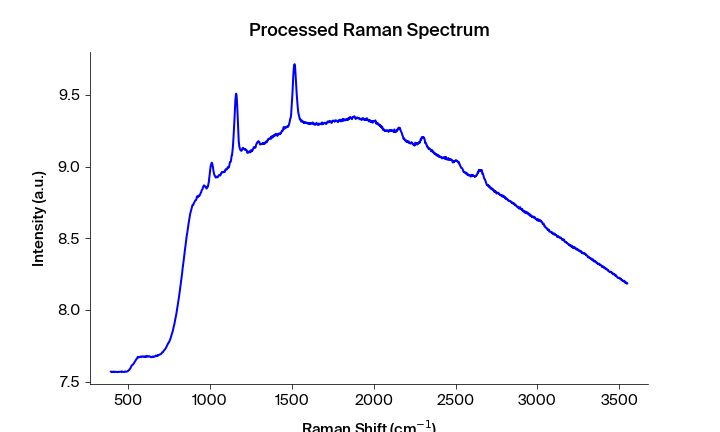

The file beside this chart, header and first rows:
Pixels #, Intensity (a.u.), Wavelength (nm), Raman shift (cm-1), Raman shift (cm-1) adjusted, Filtered Intensity (a.u.), Baselined Filtered Intensity (a.u.)
0.0, 7.57, 543.3, 392.2, 394, 7.568, -0.08535
1.0, 7.57, 543.4, 394.1, 395.9, 7.569, -0.08469
2.0, 7.568, 543.4, 395.9, 397.7, 7.569, -0.08469
3.0, 7.569, 543.5, 397.8, 399.6, 7.568, -0.08535
4.0, 7.567, 543.6, 399.7, 401.4, 7.567, -0.08618
5.0, 7.567, 543.6, 401.5, 403.3, 7.567, -0.08618
6.0, 7.566, 543.7, 403.4, 405.1, 7.567, -0.08618
7.0, 7.568, 543.7, 405.3, 407, 7.568, -0.0856
8.0, 7.57, 543.8, 407.1, 408.9, 7.569, -0.08499
9.0, 7.569, 543.8, 409, 410.7, 7.569, -0.085
10.0, 7.569, 543.9, 410.8, 412.6, 7.569, -0.08444
11.0, 7.568, 543.9, 412.7, 414.4, 7.569, -0.085
12.0, 7.569, 544, 414.6, 416.3, 7.568, -0.08556
13.0, 7.568, 544.1, 416.4, 418.1, 7.568, -0.08579
14.0, 7.567, 544.1, 418.3, 420, 7.568, -0.08579
15.0, 7.568, 544.2, 420.1, 421.9, 7.568, -0.08579
16.0, 7.569, 544.2, 422, 423.7, 7.569, -0.08485
17.0, 7.569, 544.3, 423.8, 425.6, 7.569, -0.08485
18.0, 7.569, 544.3, 425.7, 427.4, 7.569, -0.08486
19.0, 7.568, 544.4, 427.6, 429.3, 7.568, -0.08524
20.0, 7.567, 544.4, 429.4, 431.1, 7.568, -0.08601
21.0, 7.566, 544.5, 431.3, 433, 7.567, -0.0865
22.0, 7.568, 544.5, 433.1, 434.8, 7.567, -0.0865
23.0, 7.567, 544.6, 435, 436.7, 7.567, -0.08632
24.0, 7.568, 544.7, 436.8, 438.5, 7.568, -0.08602
25.0, 7.567, 544.7, 438.7, 440.4, 7.568, -0.08541
26.0, 7.569, 544.8, 440.5, 442.2, 7.568, -0.08541
27.0, 7.569, 544.8, 442.4, 444.1, 7.568, -0.08553
28.0, 7.568, 544.9, 444.2, 445.9, 7.569, -0.08508
29.0, 7.568, 544.9, 446.1, 447.8, 7.569, -0.08508
30.0, 7.569, 545, 447.9, 449.6, 7.569, -0.08501
31.0, 7.569, 545, 449.8, 451.5, 7.569, -0.08469
32.0, 7.569, 545.1, 451.6, 453.3, 7.569, -0.08453
33.0, 7.569, 545.2, 453.5, 455.2, 7.569, -0.0847
34.0, 7.57, 545.2, 455.3, 457, 7.569, -0.0844
35.0, 7.568, 545.3, 457.2, 458.9, 7.569, -0.0844
36.0, 7.57, 545.3, 459, 460.7, 7.569, -0.0843
37.0, 7.568, 545.4, 460.9, 462.6, 7.569, -0.0843
38.0, 7.569, 545.4, 462.7, 464.4, 7.569, -0.0843
39.0, 7.57, 545.5, 464.6, 466.3, 7.569, -0.08432
40.0, 7.569, 545.5, 466.4, 468.1, 7.569, -0.08432
41.0, 7.569, 545.6, 468.3, 470, 7.569, -0.08518
42.0, 7.567, 545.6, 470.1, 471.8, 7.568, -0.08585
43.0, 7.568, 545.7, 472, 473.6, 7.568, -0.08615
44.0, 7.568, 545.8, 473.8, 475.5, 7.568, -0.08615
45.0, 7.567, 545.8, 475.7, 477.3, 7.568, -0.08596
46.0, 7.568, 545.9, 477.5, 479.2, 7.568, -0.08586
47.0, 7.57, 545.9, 479.4, 481, 7.57, -0.0841
48.0, 7.571, 546, 481.2, 482.9, 7.57, -0.0841
49.0, 7.571, 546, 483.1, 484.7, 7.57, -0.0841
50.0, 7.57, 546.1, 484.9, 486.6, 7.57, -0.08415
51.0, 7.569, 546.1, 486.7, 488.4, 7.57, -0.08415
52.0, 7.569, 546.2, 488.6, 490.2, 7.57, -0.08416
53.0, 7.57, 546.3, 490.4, 492.1, 7.57, -0.08369
54.0, 7.57, 546.3, 492.3, 493.9, 7.57, -0.08335
55.0, 7.571, 546.4, 494.1, 495.8, 7.571, -0.08288
56.0, 7.572, 546.4, 496, 497.6, 7.572, -0.08183
57.0, 7.575, 546.5, 497.8, 499.4, 7.575, -0.07925
58.0, 7.576, 546.5, 499.6, 501.3, 7.576, -0.07826
59.0, 7.579, 546.6, 501.5, 503.1, 7.579, -0.07526
... 1,988 more rows
